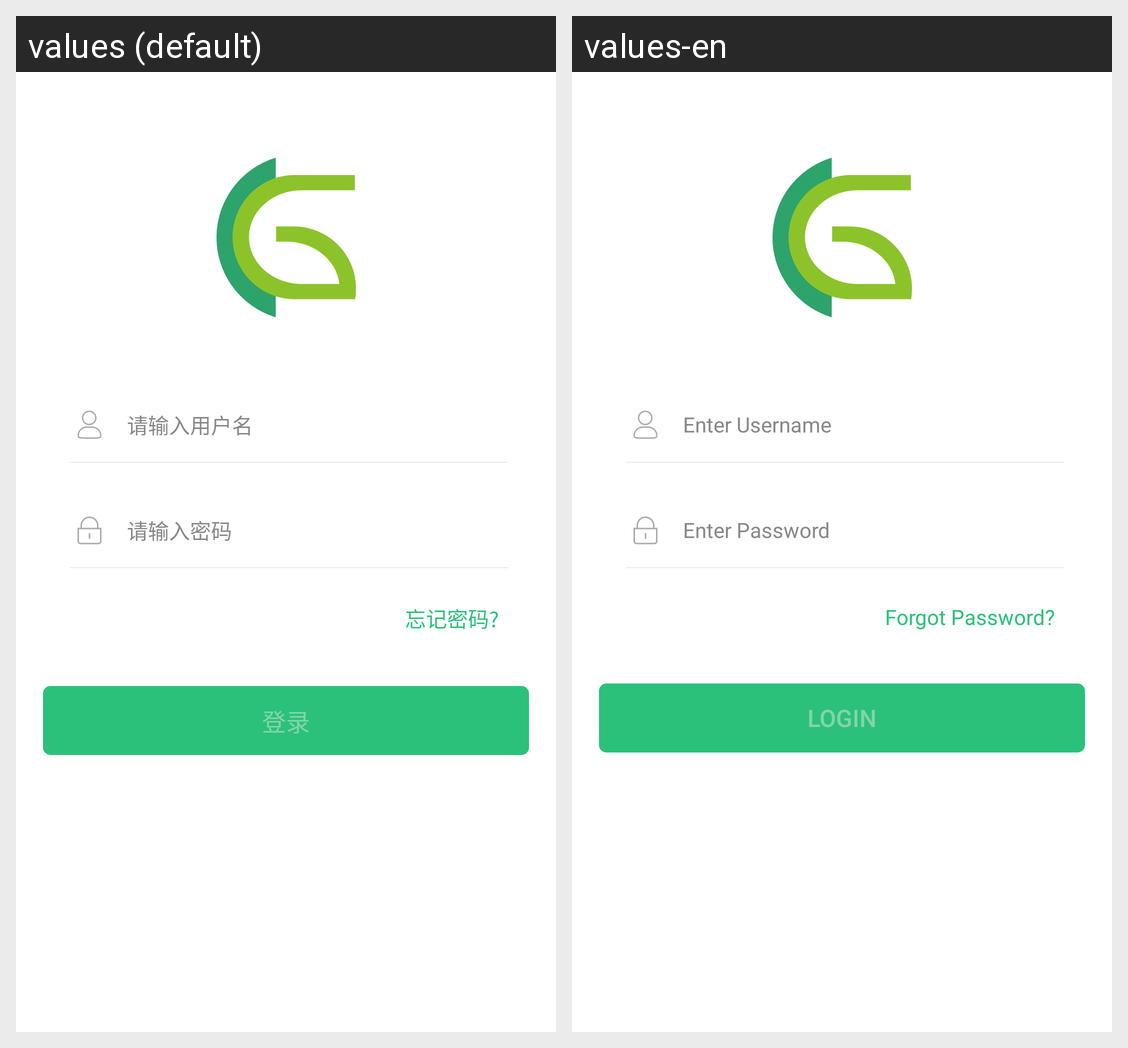

For this localized Android screen grid, give each drawn string resource with its value in every locale shown.
Android screen res/layout/activity_login.xml rendered under 2 locales, left to right: values (default), values-en. Device: Nexus 5 (rendered at 1080×1920; each locale shown at half size, 540×960, under a caption strip naming it); theme AppTheme.NoActionBar.
Strings drawn on this screen, with the default value and each locale's value (text and hints the layout hard-codes, and strings that could not be matched under every locale, appear in the picture but are not listed):

input_hint_username
  values: 请输入用户名
  values-en: Enter Username

input_hint_password
  values: 请输入密码
  values-en: Enter Password

forget_passwords
  values: 忘记密码?
  values-en: Forgot Password?

login
  values: 登录
  values-en: Login
